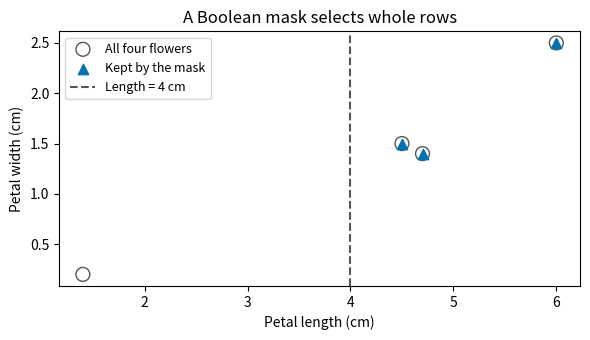
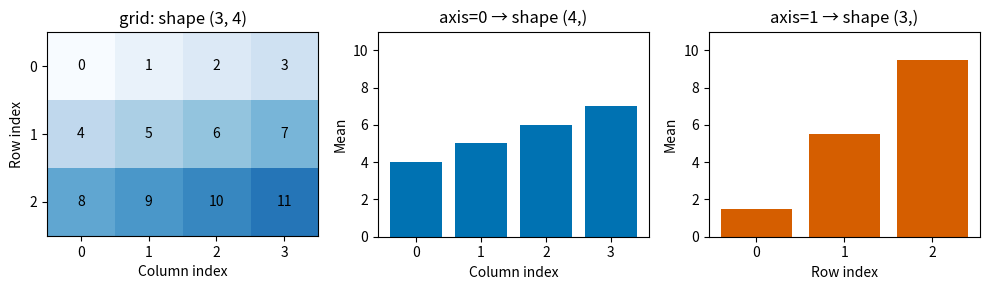
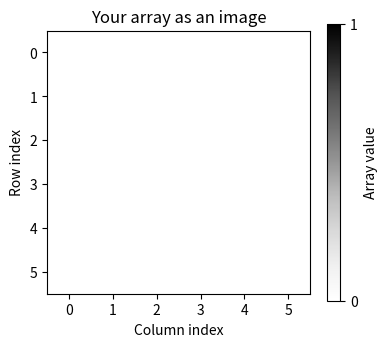
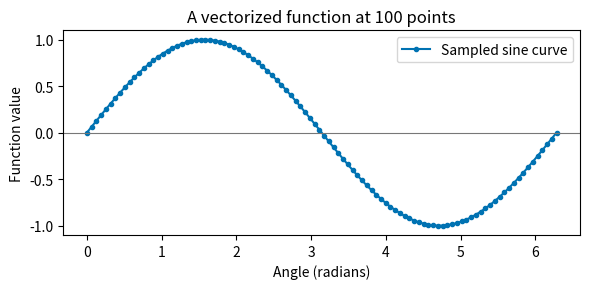
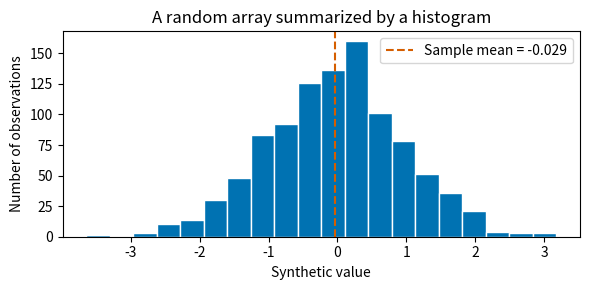

Source code (Python) for these figures, in order:
import numpy as np
import matplotlib.pyplot as plt

# Display settings only: calculations keep their full precision.
np.set_printoptions(precision=3, suppress=True)

numbers = [1, 2, 3]
a = np.array(numbers)

print("Python list * 2:", numbers * 2)
print("NumPy array * 2:", a * 2)
print("shape:", a.shape, "dimensions:", a.ndim, "size:", a.size, "dtype:", a.dtype)

print("Zeros:\n", np.zeros((2, 3), dtype=int))
print("Ones:", np.ones(3))
print("A step of 2:", np.arange(0, 10, 2))
print("Five evenly spaced points:", np.linspace(0, 1, 5))

values = np.arange(12)
grid = values.reshape(3, 4)
print("1D:", values, "shape:", values.shape)
print("2D:\n", grid)
print("shape:", grid.shape, "dimensions:", grid.ndim, "size:", grid.size)

print("First / last value:", values[0], values[-1])
print("First five:", values[:5])
print("Every second value:", values[::2])
print("Reversed:", values[::-1])
print("First two rows:\n", grid[:2, :])
print("Second row, columns 1 and 2:", grid[1, 1:3])

X = np.array([[1.4, 0.2],
              [4.7, 1.4],
              [4.5, 1.5],
              [6.0, 2.5]])
print(X)
print("shape:", X.shape, "dimensions:", X.ndim, "dtype:", X.dtype)

print("First row:", X[0], "shape:", X[0].shape)
print("First column:", X[:, 0], "shape:", X[:, 0].shape)
print("One column, kept 2D:\n", X[:, 0:1])
print("2D column shape:", X[:, 0:1].shape)

mask = X[:, 0] > 4
selected = X[mask]
print("Keep this row?", mask)
print("Selected flowers:\n", selected)
print("Selected shape:", selected.shape)

# Each point uses column 0 as x and column 1 as y.
fig, ax = plt.subplots(figsize=(6, 3.5))
ax.scatter(X[:, 0], X[:, 1], s=100, facecolors="none",
           edgecolors="#555555", label="All four flowers")
ax.scatter(selected[:, 0], selected[:, 1], s=55, marker="^",
           color="#0072B2", label="Kept by the mask")
ax.axvline(4, color="#555555", linestyle="--", label="Length = 4 cm")
ax.set(xlabel="Petal length (cm)", ylabel="Petal width (cm)",
       title="A Boolean mask selects whole rows")
ax.legend(fontsize=9)
fig.tight_layout()
plt.show()

X_mm = X * 10
print("Petal measurements in millimetres:\n", X_mm)
print("Original first row, still in cm:", X[0])
print("Square roots:", np.sqrt(np.array([0, 1, 4, 9])))

import math
import timeit

timing_values = np.arange(100_000, dtype=float)
list_result = [math.sqrt(x) for x in timing_values]
array_result = np.sqrt(timing_values)
assert np.allclose(list_result, array_result)
for label, statement in [
    ("Python loop", "[math.sqrt(x) for x in timing_values]"),
    ("NumPy", "np.sqrt(timing_values)"),
]:
    elapsed = min(timeit.repeat(statement, globals=globals(), repeat=3, number=10)) / 10
    print(f"{label}: {elapsed:.6f} seconds per run")

column_grid_means = grid.mean(axis=0)
row_grid_means = grid.mean(axis=1)
print("Grid:\n", grid)
print("Overall mean:", grid.mean())
print("axis=0:", column_grid_means, "shape:", column_grid_means.shape)
print("axis=1:", row_grid_means, "shape:", row_grid_means.shape)

# Provided display code: the calculations are in the cell above.
fig, axes = plt.subplots(1, 3, figsize=(10, 3))
axes[0].imshow(grid, cmap="Blues", vmin=0, vmax=15)
for row in range(3):
    for col in range(4):
        axes[0].text(col, row, str(grid[row, col]), ha="center", va="center")
axes[0].set(title="grid: shape (3, 4)", xlabel="Column index",
            ylabel="Row index", xticks=range(4), yticks=range(3))

axes[1].bar(np.arange(4), column_grid_means, color="#0072B2")
axes[1].set(title="axis=0 → shape (4,)", xlabel="Column index",
            ylabel="Mean", xticks=range(4), ylim=(0, 11))
axes[2].bar(np.arange(3), row_grid_means, color="#D55E00")
axes[2].set(title="axis=1 → shape (3,)", xlabel="Row index",
            ylabel="Mean", xticks=range(3), ylim=(0, 11))
fig.tight_layout()
plt.show()

column_means = X.mean(axis=0)
centered = X - column_means
print("Feature means (cm):", column_means)
print("Centered measurements (cm):\n", centered)
print("Centered column means:", centered.mean(axis=0))
assert np.allclose(centered.mean(axis=0), 0)

# 1. Create a width mask and use it to select whole rows from X.

# 2. Compute the selected flowers' mean petal length.

# 3. Reshape the integers 0–11, then print the two mean result shapes.

w = np.array([0.3, -0.2])
b = 0.1
contributions = X * w
scores = X @ w + b
print("Element-wise contributions, shape", contributions.shape, ":\n", contributions)
print("Scores:", scores, "shape:", scores.shape)
assert scores.shape == (4,)
assert np.allclose(scores, contributions.sum(axis=1) + b)

border = np.zeros((6, 6), dtype=int)
# Set the four edges to 1 here, then rerun the display cell below.

# Before you fill the edges, an all-white square is expected.
print(border)
print("Number of ones:", (border == 1).sum())
fig, ax = plt.subplots(figsize=(4, 3.5))
display = ax.imshow(border, cmap="Greys", vmin=0, vmax=1, interpolation="nearest")
ax.set(title="Your array as an image", xlabel="Column index",
       ylabel="Row index", xticks=range(6), yticks=range(6))
fig.colorbar(display, ax=ax, ticks=[0, 1], label="Array value")
fig.tight_layout()
plt.show()

n_points = 100
x = np.linspace(0, 2 * np.pi, n_points)
y = np.sin(x)
print("x shape:", x.shape, "y shape:", y.shape)

fig, ax = plt.subplots(figsize=(6, 3))
ax.plot(x, y, ".-", color="#0072B2", label="Sampled sine curve")
ax.set(xlabel="Angle (radians)", ylabel="Function value",
       title=f"A vectorized function at {n_points} points")
ax.axhline(0, color="#777777", linewidth=0.8)
ax.legend()
fig.tight_layout()
plt.show()

rng = np.random.default_rng(42)
samples = rng.normal(loc=0, scale=1, size=1_000)
sample_mean = samples.mean()
print(f"Minimum: {samples.min():.3f}, mean: {sample_mean:.3f}, maximum: {samples.max():.3f}")

fig, ax = plt.subplots(figsize=(6, 3))
ax.hist(samples, bins=20, color="#0072B2", edgecolor="white")
ax.axvline(sample_mean, color="#D55E00", linestyle="--",
           label=f"Sample mean = {sample_mean:.3f}")
ax.set(xlabel="Synthetic value", ylabel="Number of observations",
       title="A random array summarized by a histogram")
ax.legend()
fig.tight_layout()
plt.show()

original = np.array([10, 20, 30, 40])
view = original[:2]
independent = original[:2].copy()
view[0] = 99
independent[1] = -1
print("Original:", original)
print("View:", view)
print("Independent copy:", independent)
